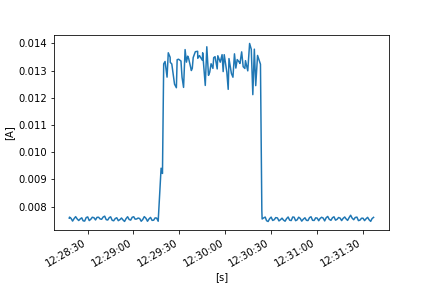

The data file committed next to this chart (first rows):
FLUKE 289, V1.16, 32940021
To display full timestamps use Format Ce…
Reading, Sample, , Start Time, Duration, Max Time, Max, , Average, , Min Time, Min, , Description, Stop Time
1, 0.007575, A AC, 24/10/2022 12:28:18.0, 0:00:00.2, 24/10/2022 12:28:18.1, 0.007584, A AC, 0.00758, A AC, 24/10/2022 12:28:18.0, 0.007575, A AC, Interval, 24/10/2022 12:28:18.2
2, 0.007588, A AC, 24/10/2022 12:28:18.2, 0:00:01.0, 24/10/2022 12:28:19.0, 0.007654, A AC, 0.007616, A AC, 24/10/2022 12:28:18.2, 0.007588, A AC, Interval, 24/10/2022 12:28:19.2
3, 0.007643, A AC, 24/10/2022 12:28:19.2, 0:00:01.0, 24/10/2022 12:28:19.2, 0.007643, A AC, 0.00757, A AC, 24/10/2022 12:28:20.1, 0.007505, A AC, Interval, 24/10/2022 12:28:20.2
4, 0.007487, A AC, 24/10/2022 12:28:20.2, 0:00:01.0, 24/10/2022 12:28:21.1, 0.00751, A AC, 0.007469, A AC, 24/10/2022 12:28:20.7, 0.00744, A AC, Interval, 24/10/2022 12:28:21.2
5, 0.007525, A AC, 24/10/2022 12:28:21.2, 0:00:01.0, 24/10/2022 12:28:22.1, 0.00759, A AC, 0.007561, A AC, 24/10/2022 12:28:21.2, 0.007525, A AC, Interval, 24/10/2022 12:28:22.2
6, 0.007592, A AC, 24/10/2022 12:28:22.2, 0:00:01.0, 24/10/2022 12:28:22.8, 0.00767, A AC, 0.007632, A AC, 24/10/2022 12:28:22.2, 0.007592, A AC, Interval, 24/10/2022 12:28:23.2
7, 0.007627, A AC, 24/10/2022 12:28:23.2, 0:00:01.0, 24/10/2022 12:28:23.2, 0.007627, A AC, 0.007549, A AC, 24/10/2022 12:28:24.1, 0.0075, A AC, Interval, 24/10/2022 12:28:24.2
8, 0.007486, A AC, 24/10/2022 12:28:24.2, 0:00:01.0, 24/10/2022 12:28:25.1, 0.007513, A AC, 0.00749, A AC, 24/10/2022 12:28:24.6, 0.007476, A AC, Interval, 24/10/2022 12:28:25.2
9, 0.007527, A AC, 24/10/2022 12:28:25.2, 0:00:01.0, 24/10/2022 12:28:26.1, 0.007562, A AC, 0.007549, A AC, 24/10/2022 12:28:25.2, 0.007527, A AC, Interval, 24/10/2022 12:28:26.2
10, 0.007574, A AC, 24/10/2022 12:28:26.2, 0:00:00.9, 24/10/2022 12:28:26.5, 0.007612, A AC, 0.007589, A AC, 24/10/2022 12:28:27.0, 0.007559, A AC, Interval, 24/10/2022 12:28:27.1
11, 0.007536, A AC, 24/10/2022 12:28:27.1, 0:00:01.0, 24/10/2022 12:28:27.1, 0.007536, A AC, 0.00748, A AC, 24/10/2022 12:28:28.0, 0.007428, A AC, Interval, 24/10/2022 12:28:28.1
12, 0.00742, A AC, 24/10/2022 12:28:28.1, 0:00:01.0, 24/10/2022 12:28:29.0, 0.007555, A AC, 0.007469, A AC, 24/10/2022 12:28:28.2, 0.007418, A AC, Interval, 24/10/2022 12:28:29.1
13, 0.007567, A AC, 24/10/2022 12:28:29.1, 0:00:01.0, 24/10/2022 12:28:30.0, 0.007636, A AC, 0.007599, A AC, 24/10/2022 12:28:29.1, 0.007567, A AC, Interval, 24/10/2022 12:28:30.1
14, 0.007651, A AC, 24/10/2022 12:28:30.1, 0:00:01.0, 24/10/2022 12:28:30.2, 0.007664, A AC, 0.007623, A AC, 24/10/2022 12:28:31.0, 0.007549, A AC, Interval, 24/10/2022 12:28:31.1
15, 0.007538, A AC, 24/10/2022 12:28:31.1, 0:00:01.0, 24/10/2022 12:28:31.1, 0.007538, A AC, 0.007488, A AC, 24/10/2022 12:28:31.8, 0.007453, A AC, Interval, 24/10/2022 12:28:32.1
16, 0.007481, A AC, 24/10/2022 12:28:32.1, 0:00:01.0, 24/10/2022 12:28:32.9, 0.007581, A AC, 0.007536, A AC, 24/10/2022 12:28:32.1, 0.007481, A AC, Interval, 24/10/2022 12:28:33.1
17, 0.007579, A AC, 24/10/2022 12:28:33.1, 0:00:01.0, 24/10/2022 12:28:34.0, 0.007645, A AC, 0.00761, A AC, 24/10/2022 12:28:33.1, 0.007579, A AC, Interval, 24/10/2022 12:28:34.2
18, 0.007646, A AC, 24/10/2022 12:28:34.2, 0:00:01.0, 24/10/2022 12:28:34.2, 0.007646, A AC, 0.007593, A AC, 24/10/2022 12:28:35.1, 0.007538, A AC, Interval, 24/10/2022 12:28:35.2
19, 0.007528, A AC, 24/10/2022 12:28:35.2, 0:00:01.0, 24/10/2022 12:28:35.2, 0.007528, A AC, 0.007511, A AC, 24/10/2022 12:28:35.7, 0.007495, A AC, Interval, 24/10/2022 12:28:36.2
20, 0.007544, A AC, 24/10/2022 12:28:36.2, 0:00:01.0, 24/10/2022 12:28:36.9, 0.007644, A AC, 0.007607, A AC, 24/10/2022 12:28:36.2, 0.007544, A AC, Interval, 24/10/2022 12:28:37.2
21, 0.007645, A AC, 24/10/2022 12:28:37.2, 0:00:01.0, 24/10/2022 12:28:37.2, 0.007645, A AC, 0.007611, A AC, 24/10/2022 12:28:37.4, 0.007592, A AC, Interval, 24/10/2022 12:28:38.2
22, 0.007591, A AC, 24/10/2022 12:28:38.2, 0:00:01.0, 24/10/2022 12:28:38.2, 0.007591, A AC, 0.007548, A AC, 24/10/2022 12:28:38.6, 0.007505, A AC, Interval, 24/10/2022 12:28:39.2
23, 0.007544, A AC, 24/10/2022 12:28:39.2, 0:00:01.0, 24/10/2022 12:28:40.1, 0.007574, A AC, 0.007536, A AC, 24/10/2022 12:28:39.5, 0.007509, A AC, Interval, 24/10/2022 12:28:40.2
24, 0.007594, A AC, 24/10/2022 12:28:40.2, 0:00:01.0, 24/10/2022 12:28:41.1, 0.007635, A AC, 0.007619, A AC, 24/10/2022 12:28:40.2, 0.007594, A AC, Interval, 24/10/2022 12:28:41.2
25, 0.00764, A AC, 24/10/2022 12:28:41.2, 0:00:01.0, 24/10/2022 12:28:41.5, 0.007673, A AC, 0.00765, A AC, 24/10/2022 12:28:42.1, 0.007607, A AC, Interval, 24/10/2022 12:28:42.2
26, 0.007587, A AC, 24/10/2022 12:28:42.2, 0:00:01.0, 24/10/2022 12:28:42.2, 0.007587, A AC, 0.007521, A AC, 24/10/2022 12:28:43.1, 0.007471, A AC, Interval, 24/10/2022 12:28:43.2
27, 0.007468, A AC, 24/10/2022 12:28:43.2, 0:00:01.0, 24/10/2022 12:28:44.1, 0.007565, A AC, 0.007509, A AC, 24/10/2022 12:28:43.2, 0.007468, A AC, Interval, 24/10/2022 12:28:44.2
28, 0.007567, A AC, 24/10/2022 12:28:44.2, 0:00:00.9, 24/10/2022 12:28:45.0, 0.007643, A AC, 0.007599, A AC, 24/10/2022 12:28:44.2, 0.007567, A AC, Interval, 24/10/2022 12:28:45.1
29, 0.007654, A AC, 24/10/2022 12:28:45.1, 0:00:01.0, 24/10/2022 12:28:45.2, 0.007658, A AC, 0.007625, A AC, 24/10/2022 12:28:46.0, 0.007558, A AC, Interval, 24/10/2022 12:28:46.1
30, 0.00754, A AC, 24/10/2022 12:28:46.1, 0:00:01.0, 24/10/2022 12:28:46.1, 0.00754, A AC, 0.007499, A AC, 24/10/2022 12:28:47.0, 0.007454, A AC, Interval, 24/10/2022 12:28:47.1
31, 0.007437, A AC, 24/10/2022 12:28:47.1, 0:00:01.0, 24/10/2022 12:28:48.0, 0.007529, A AC, 0.007481, A AC, 24/10/2022 12:28:47.1, 0.007437, A AC, Interval, 24/10/2022 12:28:48.1
32, 0.007538, A AC, 24/10/2022 12:28:48.1, 0:00:01.0, 24/10/2022 12:28:49.0, 0.007624, A AC, 0.007563, A AC, 24/10/2022 12:28:48.1, 0.007538, A AC, Interval, 24/10/2022 12:28:49.1
33, 0.007637, A AC, 24/10/2022 12:28:49.1, 0:00:01.0, 24/10/2022 12:28:49.2, 0.007638, A AC, 0.007592, A AC, 24/10/2022 12:28:50.0, 0.007528, A AC, Interval, 24/10/2022 12:28:50.1
34, 0.007517, A AC, 24/10/2022 12:28:50.1, 0:00:01.0, 24/10/2022 12:28:50.1, 0.007517, A AC, 0.007484, A AC, 24/10/2022 12:28:50.7, 0.007465, A AC, Interval, 24/10/2022 12:28:51.2
35, 0.007493, A AC, 24/10/2022 12:28:51.2, 0:00:01.0, 24/10/2022 12:28:52.0, 0.007551, A AC, 0.007525, A AC, 24/10/2022 12:28:51.3, 0.007489, A AC, Interval, 24/10/2022 12:28:52.2
36, 0.007548, A AC, 24/10/2022 12:28:52.2, 0:00:01.0, 24/10/2022 12:28:53.0, 0.007607, A AC, 0.007582, A AC, 24/10/2022 12:28:52.2, 0.007548, A AC, Interval, 24/10/2022 12:28:53.2
37, 0.007576, A AC, 24/10/2022 12:28:53.2, 0:00:01.0, 24/10/2022 12:28:53.2, 0.007576, A AC, 0.007511, A AC, 24/10/2022 12:28:54.1, 0.007459, A AC, Interval, 24/10/2022 12:28:54.2
38, 0.007443, A AC, 24/10/2022 12:28:54.2, 0:00:01.0, 24/10/2022 12:28:55.1, 0.007509, A AC, 0.007456, A AC, 24/10/2022 12:28:54.5, 0.007435, A AC, Interval, 24/10/2022 12:28:55.2
39, 0.007518, A AC, 24/10/2022 12:28:55.2, 0:00:01.0, 24/10/2022 12:28:56.1, 0.007596, A AC, 0.007562, A AC, 24/10/2022 12:28:55.2, 0.007518, A AC, Interval, 24/10/2022 12:28:56.2
40, 0.007605, A AC, 24/10/2022 12:28:56.2, 0:00:01.0, 24/10/2022 12:28:56.6, 0.007652, A AC, 0.007629, A AC, 24/10/2022 12:28:56.2, 0.007605, A AC, Interval, 24/10/2022 12:28:57.2
41, 0.007588, A AC, 24/10/2022 12:28:57.2, 0:00:01.0, 24/10/2022 12:28:57.2, 0.007588, A AC, 0.007527, A AC, 24/10/2022 12:28:58.1, 0.00749, A AC, Interval, 24/10/2022 12:28:58.2
42, 0.007482, A AC, 24/10/2022 12:28:58.2, 0:00:01.0, 24/10/2022 12:28:59.1, 0.007562, A AC, 0.007505, A AC, 24/10/2022 12:28:58.2, 0.007482, A AC, Interval, 24/10/2022 12:28:59.2
43, 0.007581, A AC, 24/10/2022 12:28:59.2, 0:00:01.0, 24/10/2022 12:29:00.1, 0.007654, A AC, 0.007609, A AC, 24/10/2022 12:28:59.2, 0.007581, A AC, Interval, 24/10/2022 12:29:00.2
44, 0.007657, A AC, 24/10/2022 12:29:00.2, 0:00:00.9, 24/10/2022 12:29:00.4, 0.007658, A AC, 0.007628, A AC, 24/10/2022 12:29:01.0, 0.007563, A AC, Interval, 24/10/2022 12:29:01.1
45, 0.007578, A AC, 24/10/2022 12:29:01.1, 0:00:01.0, 24/10/2022 12:29:01.1, 0.007578, A AC, 0.007541, A AC, 24/10/2022 12:29:01.9, 0.007501, A AC, Interval, 24/10/2022 12:29:02.1
46, 0.007515, A AC, 24/10/2022 12:29:02.1, 0:00:01.0, 24/10/2022 12:29:02.9, 0.007582, A AC, 0.007545, A AC, 24/10/2022 12:29:02.1, 0.007515, A AC, Interval, 24/10/2022 12:29:03.1
47, 0.007582, A AC, 24/10/2022 12:29:03.1, 0:00:01.0, 24/10/2022 12:29:04.0, 0.007621, A AC, 0.007582, A AC, 24/10/2022 12:29:03.3, 0.00756, A AC, Interval, 24/10/2022 12:29:04.1
48, 0.007615, A AC, 24/10/2022 12:29:04.1, 0:00:01.0, 24/10/2022 12:29:04.1, 0.007615, A AC, 0.007563, A AC, 24/10/2022 12:29:05.0, 0.007502, A AC, Interval, 24/10/2022 12:29:05.1
49, 0.0075, A AC, 24/10/2022 12:29:05.1, 0:00:01.0, 24/10/2022 12:29:05.1, 0.0075, A AC, 0.007463, A AC, 24/10/2022 12:29:05.6, 0.007444, A AC, Interval, 24/10/2022 12:29:06.1
50, 0.007469, A AC, 24/10/2022 12:29:06.1, 0:00:01.0, 24/10/2022 12:29:07.0, 0.007561, A AC, 0.007527, A AC, 24/10/2022 12:29:06.1, 0.007469, A AC, Interval, 24/10/2022 12:29:07.1
51, 0.007588, A AC, 24/10/2022 12:29:07.1, 0:00:01.0, 24/10/2022 12:29:07.8, 0.007661, A AC, 0.007633, A AC, 24/10/2022 12:29:07.1, 0.007588, A AC, Interval, 24/10/2022 12:29:08.2
52, 0.007644, A AC, 24/10/2022 12:29:08.2, 0:00:01.0, 24/10/2022 12:29:08.2, 0.007644, A AC, 0.007572, A AC, 24/10/2022 12:29:09.1, 0.007505, A AC, Interval, 24/10/2022 12:29:09.2
53, 0.007497, A AC, 24/10/2022 12:29:09.2, 0:00:01.0, 24/10/2022 12:29:09.2, 0.007497, A AC, 0.007462, A AC, 24/10/2022 12:29:09.6, 0.007436, A AC, Interval, 24/10/2022 12:29:10.2
54, 0.007511, A AC, 24/10/2022 12:29:10.2, 0:00:01.0, 24/10/2022 12:29:11.1, 0.00758, A AC, 0.007552, A AC, 24/10/2022 12:29:10.2, 0.007511, A AC, Interval, 24/10/2022 12:29:11.2
55, 0.007595, A AC, 24/10/2022 12:29:11.2, 0:00:01.0, 24/10/2022 12:29:11.6, 0.007628, A AC, 0.007604, A AC, 24/10/2022 12:29:12.1, 0.007578, A AC, Interval, 24/10/2022 12:29:12.2
56, 0.007562, A AC, 24/10/2022 12:29:12.2, 0:00:01.0, 24/10/2022 12:29:12.2, 0.007562, A AC, 0.007496, A AC, 24/10/2022 12:29:13.1, 0.007444, A AC, Interval, 24/10/2022 12:29:13.2
57, 0.007453, A AC, 24/10/2022 12:29:13.2, 0:00:01.0, 24/10/2022 12:29:14.1, 0.007555, A AC, 0.007501, A AC, 24/10/2022 12:29:13.2, 0.007453, A AC, Interval, 24/10/2022 12:29:14.2
58, 0.007565, A AC, 24/10/2022 12:29:14.2, 0:00:01.0, 24/10/2022 12:29:15.1, 0.007618, A AC, 0.007587, A AC, 24/10/2022 12:29:14.2, 0.007565, A AC, Interval, 24/10/2022 12:29:15.2
... 205 more rows
